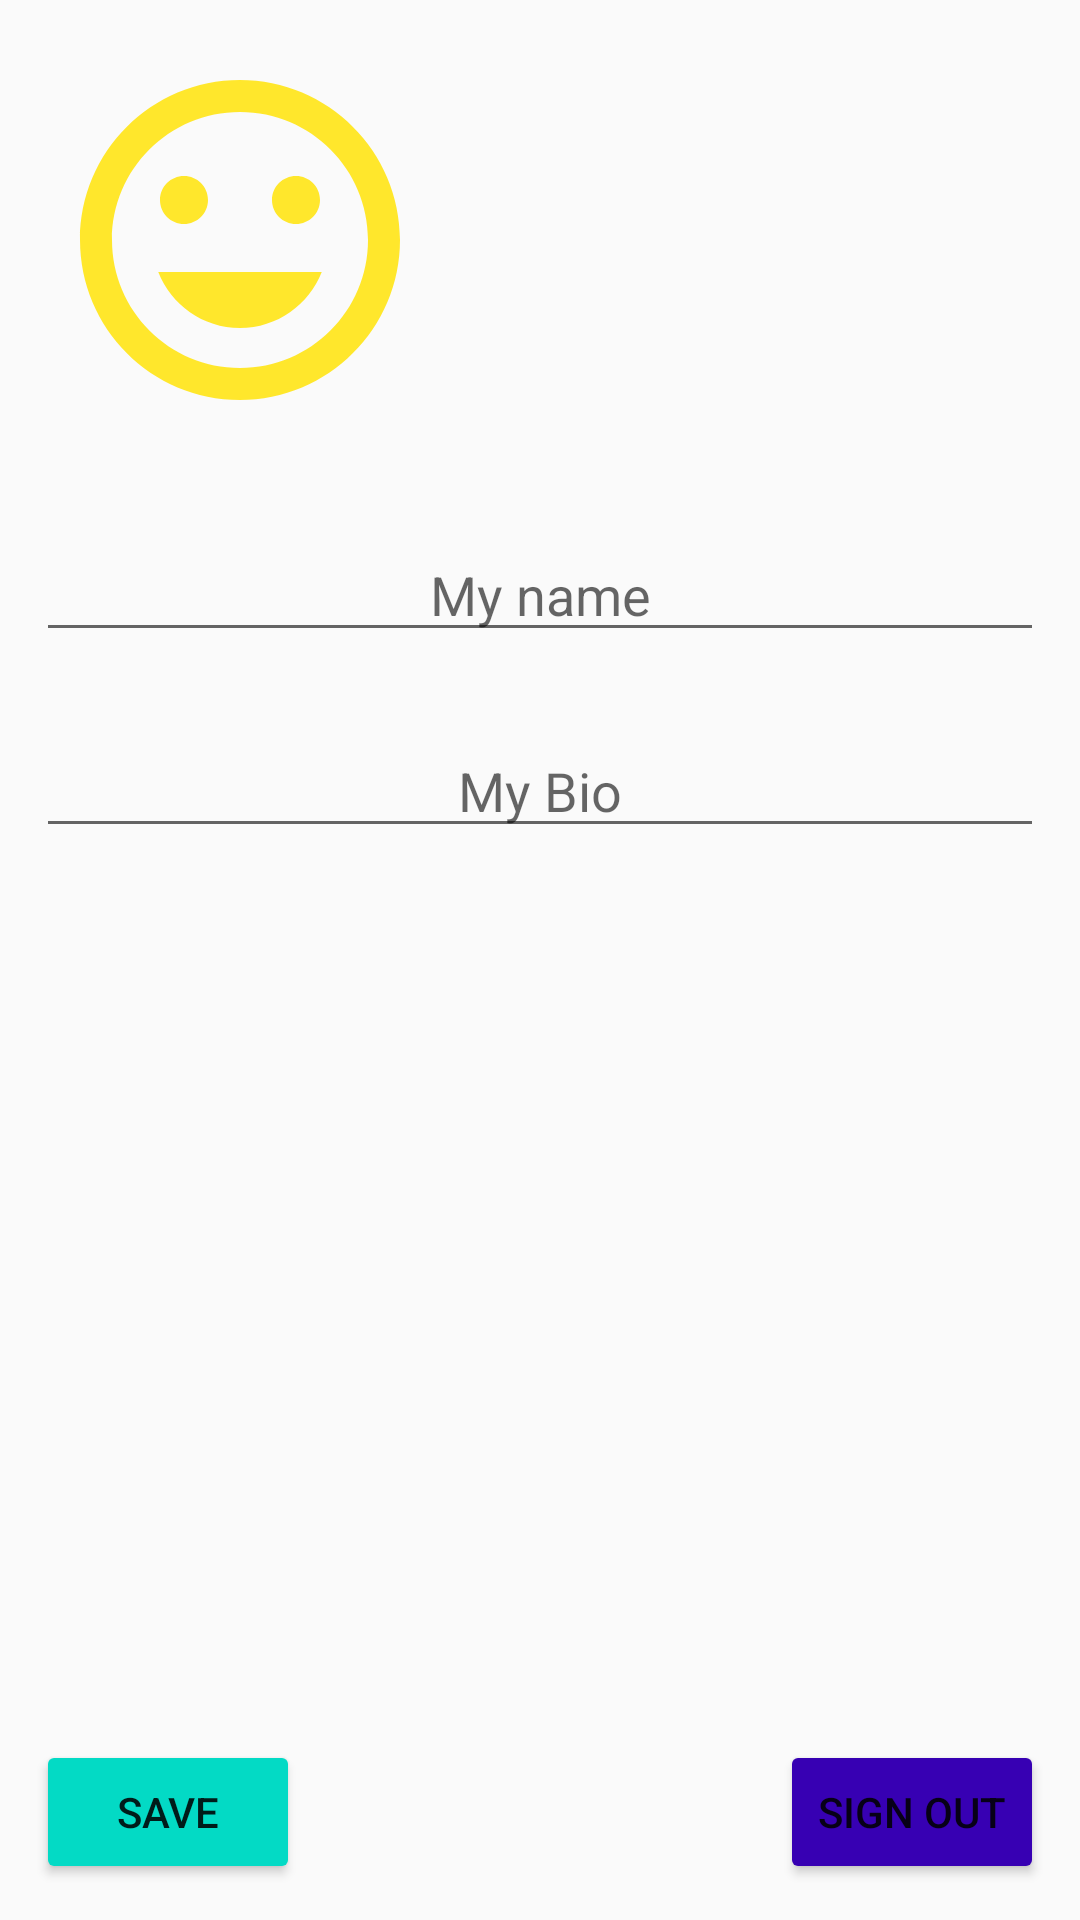

Here is an Android app screen rendered from its layout file. Give the layout XML and the strings, colors and styles it references.
<!-- AndroidManifest.xml: application theme AppTheme -->
<!-- res/layout/fragment_profile.xml -->
<?xml version="1.0" encoding="utf-8"?>
<RelativeLayout xmlns:android="http://schemas.android.com/apk/res/android"
    android:layout_width="match_parent"
    android:layout_height="match_parent">


    <ImageView
        android:id="@+id/imageView_profile_picture"
        android:layout_width="128dp"
        android:layout_height="128dp"
        android:layout_marginStart="16dp"
        android:layout_marginTop="16dp"
        android:layout_marginEnd="8dp"
        android:src="@drawable/smile" />


    <EditText
        android:id="@+id/editText_name"
        android:layout_width="match_parent"
        android:layout_height="wrap_content"
        android:layout_below="@id/imageView_profile_picture"
        android:layout_marginStart="12dp"
        android:layout_marginEnd="12dp"
        android:layout_marginTop="32dp"
        android:layout_marginBottom="12dp"
        android:gravity="center"
        android:hint="@string/my_name" />

    <EditText
        android:id="@+id/editText_bio"
        android:layout_width="match_parent"
        android:layout_height="wrap_content"
        android:layout_below="@id/editText_name"
        android:layout_marginStart="12dp"
        android:layout_marginTop="12dp"
        android:layout_marginEnd="12dp"
        android:layout_marginBottom="12dp"
        android:gravity="center"
        android:hint="@string/my_bio" />

    <Button
        android:id="@+id/btn_save"
        android:layout_width="wrap_content"
        android:layout_height="wrap_content"
        android:layout_alignParentStart="true"
        android:layout_alignParentBottom="true"
        android:layout_marginStart="12dp"
        android:layout_marginTop="8dp"
        android:layout_marginEnd="8dp"
        android:layout_marginBottom="12dp"
        android:backgroundTint="?attr/colorAccent"
        android:text="@string/save" />

    <Button
        android:id="@+id/btn_sign_out"
        android:layout_width="wrap_content"
        android:layout_height="wrap_content"
        android:layout_alignParentEnd="true"
        android:layout_alignParentBottom="true"
        android:layout_marginStart="8dp"
        android:layout_marginTop="8dp"
        android:layout_marginEnd="12dp"
        android:layout_marginBottom="12dp"
        android:backgroundTint="?attr/colorPrimaryDark"
        android:text="@string/sign_out" />
</RelativeLayout>
<!-- resources referenced by this layout -->
<resources>
  <!-- drawable smile (drawable) -->
  <vector android:height="32dp" android:tint="#FFE72C"
      android:viewportHeight="24.0" android:viewportWidth="24.0"
      android:width="32dp" xmlns:android="http://schemas.android.com/apk/res/android">
      <path android:fillColor="#FF000000" android:pathData="M11.99,2C6.47,2 2,6.48 2,12s4.47,10 9.99,10C17.52,22 22,17.52 22,12S17.52,2 11.99,2zM12,20c-4.42,0 -8,-3.58 -8,-8s3.58,-8 8,-8 8,3.58 8,8 -3.58,8 -8,8zM15.5,11c0.83,0 1.5,-0.67 1.5,-1.5S16.33,8 15.5,8 14,8.67 14,9.5s0.67,1.5 1.5,1.5zM8.5,11c0.83,0 1.5,-0.67 1.5,-1.5S9.33,8 8.5,8 7,8.67 7,9.5 7.67,11 8.5,11zM12,17.5c2.33,0 4.31,-1.46 5.11,-3.5L6.89,14c0.8,2.04 2.78,3.5 5.11,3.5z"/>
  </vector>
  <string name="my_bio">My Bio</string>
  <string name="my_name">My name</string>
  <string name="save">Save</string>
  <string name="sign_out">Sign Out</string>
  <style name="AppTheme" parent="Theme.AppCompat.Light.DarkActionBar">
          
          <item name="colorPrimary">@color/colorPrimary</item>
          <item name="colorPrimaryDark">@color/colorPrimaryDark</item>
          <item name="colorAccent">@color/colorAccent</item>
      </style>
  <!-- not gathered from this repository: default colours our renderer supplied (Android Studio template values) -->
  <color name="colorPrimary">#FF6200EE</color>
  <color name="colorPrimaryDark">#FF3700B3</color>
  <color name="colorAccent">#FF03DAC5</color>
</resources>
